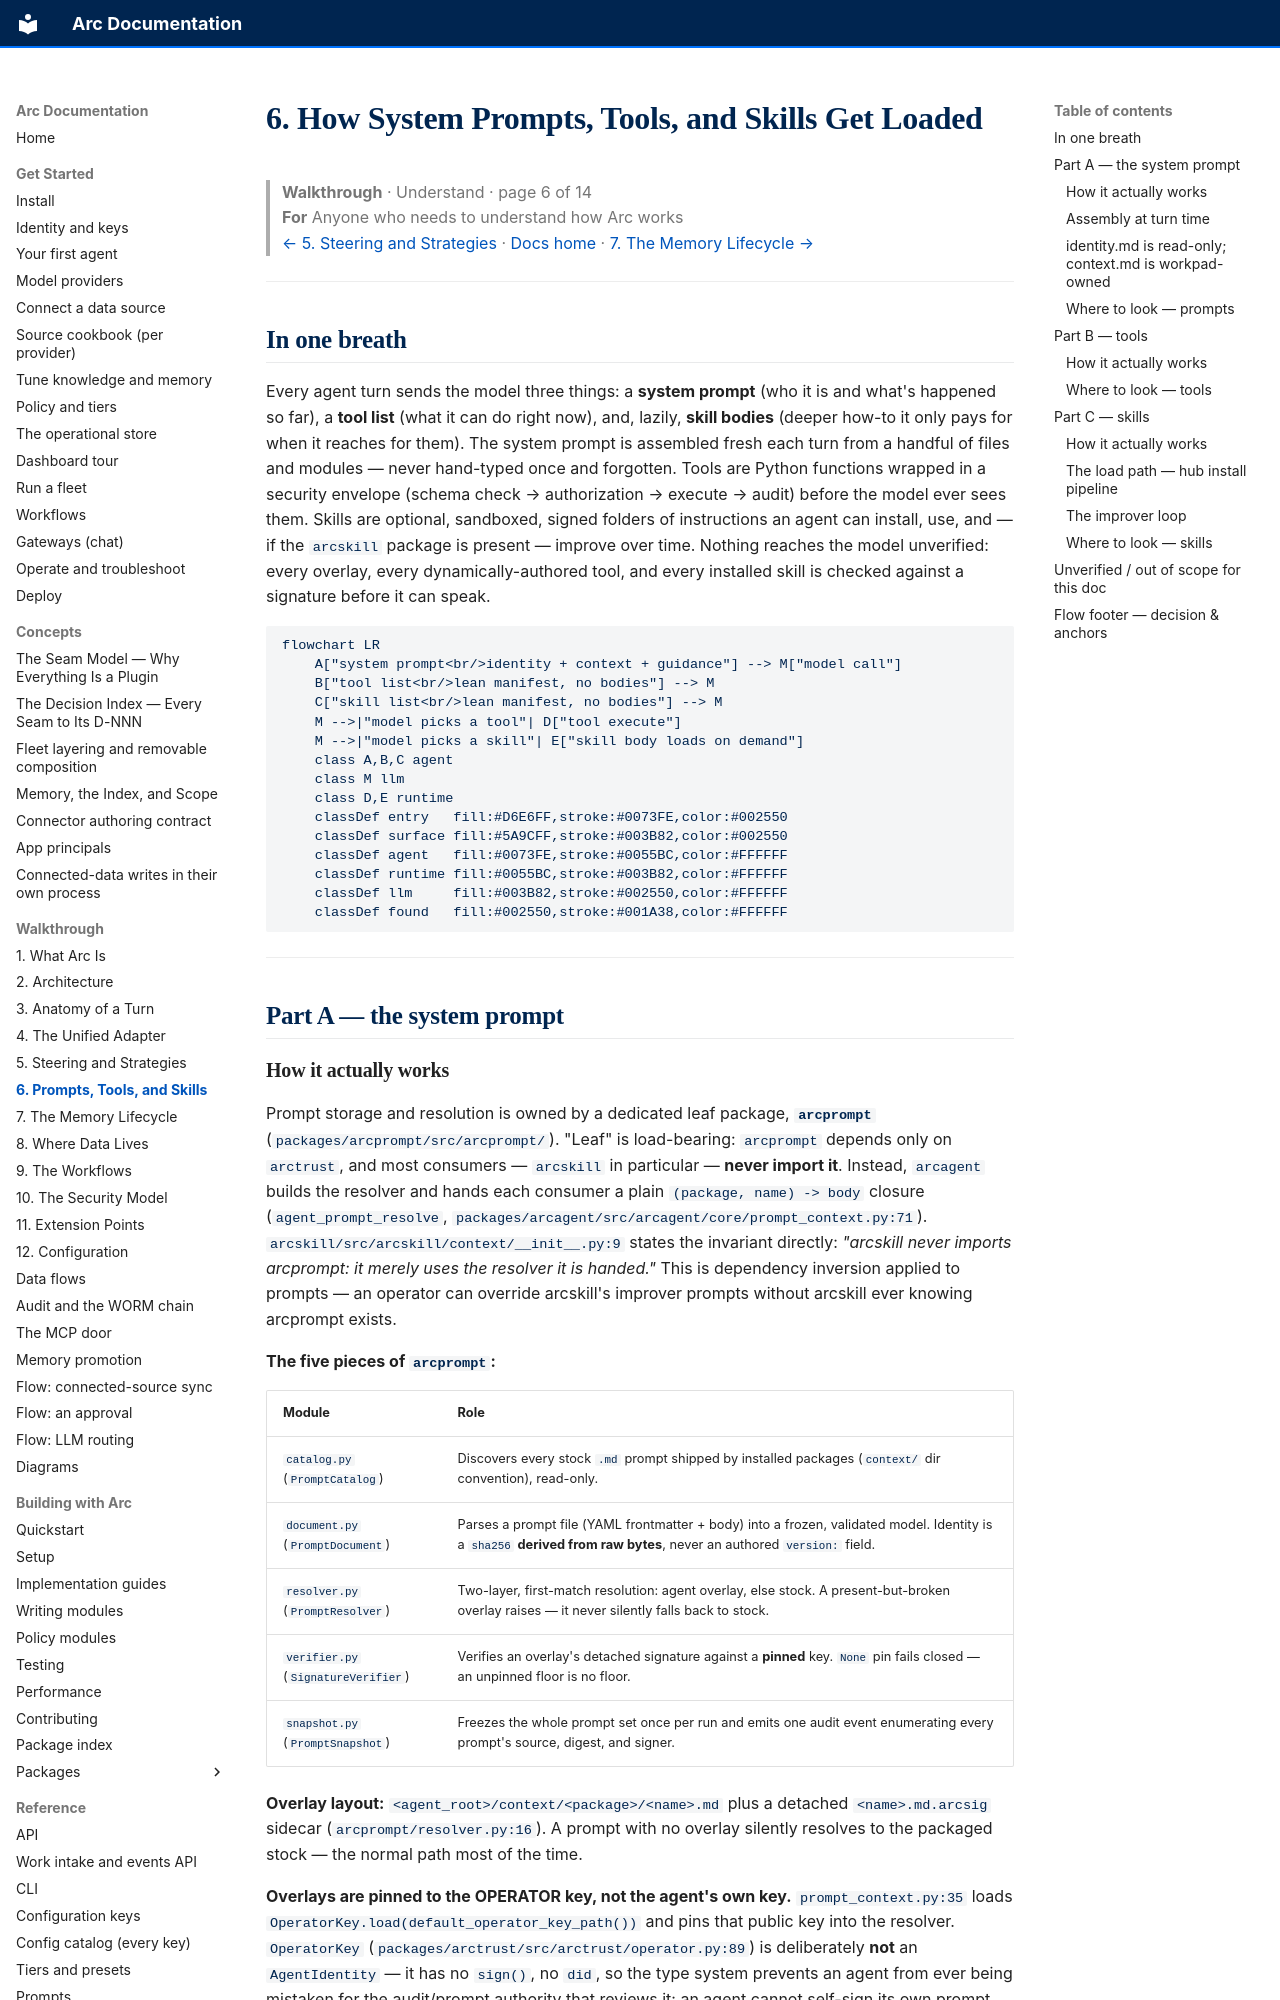

repository: joshuamschultz/Arc · page: walkthrough/06-prompts-tools-skills/index.html · generator: mkdocs

# 6. How System Prompts, Tools, and Skills Get Loaded

> **Walkthrough**  ·  Understand  ·  page 6 of 14  
> **For** Anyone who needs to understand how Arc works  
> [← 5. Steering and Strategies](05-steering-and-strategies.md)  ·  [Docs home](../README.md)  ·  [7. The Memory Lifecycle →](07-memory-lifecycle.md)

---

## In one breath

Every agent turn sends the model three things: a **system prompt** (who it is
and what's happened so far), a **tool list** (what it can do right now), and,
lazily, **skill bodies** (deeper how-to it only pays for when it reaches for
them). The system prompt is assembled fresh each turn from a handful of files
and modules — never hand-typed once and forgotten. Tools are Python functions
wrapped in a security envelope (schema check → authorization → execute →
audit) before the model ever sees them. Skills are optional, sandboxed,
signed folders of instructions an agent can install, use, and — if the
`arcskill` package is present — improve over time. Nothing reaches the model
unverified: every overlay, every dynamically-authored tool, and every
installed skill is checked against a signature before it can speak.

```mermaid
flowchart LR
    A["system prompt<br/>identity + context + guidance"] --> M["model call"]
    B["tool list<br/>lean manifest, no bodies"] --> M
    C["skill list<br/>lean manifest, no bodies"] --> M
    M -->|"model picks a tool"| D["tool execute"]
    M -->|"model picks a skill"| E["skill body loads on demand"]
    class A,B,C agent
    class M llm
    class D,E runtime
    classDef entry   fill:#D6E6FF,stroke:#0073FE,color:#002550
    classDef surface fill:#5A9CFF,stroke:#003B82,color:#002550
    classDef agent   fill:#0073FE,stroke:#0055BC,color:#FFFFFF
    classDef runtime fill:#0055BC,stroke:#003B82,color:#FFFFFF
    classDef llm     fill:#003B82,stroke:#002550,color:#FFFFFF
    classDef found   fill:#002550,stroke:#001A38,color:#FFFFFF
```

---

## Part A — the system prompt

### How it actually works

Prompt storage and resolution is owned by a dedicated leaf package,
**`arcprompt`** (`packages/arcprompt/src/arcprompt/`). "Leaf" is load-bearing:
`arcprompt` depends only on `arctrust`, and most consumers — `arcskill` in
particular — **never import it**. Instead, `arcagent` builds the resolver and
hands each consumer a plain `(package, name) -> body` closure
(`agent_prompt_resolve`, `packages/arcagent/src/arcagent/core/prompt_context.py:71`).
`arcskill/src/arcskill/context/__init__.py:9` states the invariant directly:
*"arcskill never imports arcprompt: it merely uses the resolver it is
handed."* This is dependency inversion applied to prompts — an operator can
override arcskill's improver prompts without arcskill ever knowing arcprompt
exists.

**The five pieces of `arcprompt`:**

| Module | Role |
|---|---|
| `catalog.py` (`PromptCatalog`) | Discovers every stock `.md` prompt shipped by installed packages (`context/` dir convention), read-only. |
| `document.py` (`PromptDocument`) | Parses a prompt file (YAML frontmatter + body) into a frozen, validated model. Identity is a `sha256` **derived from raw bytes**, never an authored `version:` field. |
| `resolver.py` (`PromptResolver`) | Two-layer, first-match resolution: agent overlay, else stock. A present-but-broken overlay raises — it never silently falls back to stock. |
| `verifier.py` (`SignatureVerifier`) | Verifies an overlay's detached signature against a **pinned** key. `None` pin fails closed — an unpinned floor is no floor. |
| `snapshot.py` (`PromptSnapshot`) | Freezes the whole prompt set once per run and emits one audit event enumerating every prompt's source, digest, and signer. |

**Overlay layout:** `<agent_root>/context/<package>/<name>.md` plus a
detached `<name>.md.arcsig` sidecar (`arcprompt/resolver.py:16`). A prompt
with no overlay silently resolves to the packaged stock — the normal path
most of the time.

**Overlays are pinned to the OPERATOR key, not the agent's own key.**
`prompt_context.py:35` loads `OperatorKey.load(default_operator_key_path())`
and pins that public key into the resolver. `OperatorKey`
(`packages/arctrust/src/arctrust/operator.py:89`) is deliberately **not** an
`AgentIdentity` — it has no `sign()`, no `did`, so the type system prevents
an agent from ever being mistaken for the audit/prompt authority that reviews
it: an agent cannot self-sign its own prompt overrides, only whoever holds
the deployment operator key can. Absent an operator key, the resolver still
resolves stock prompts — it just refuses every overlay.
